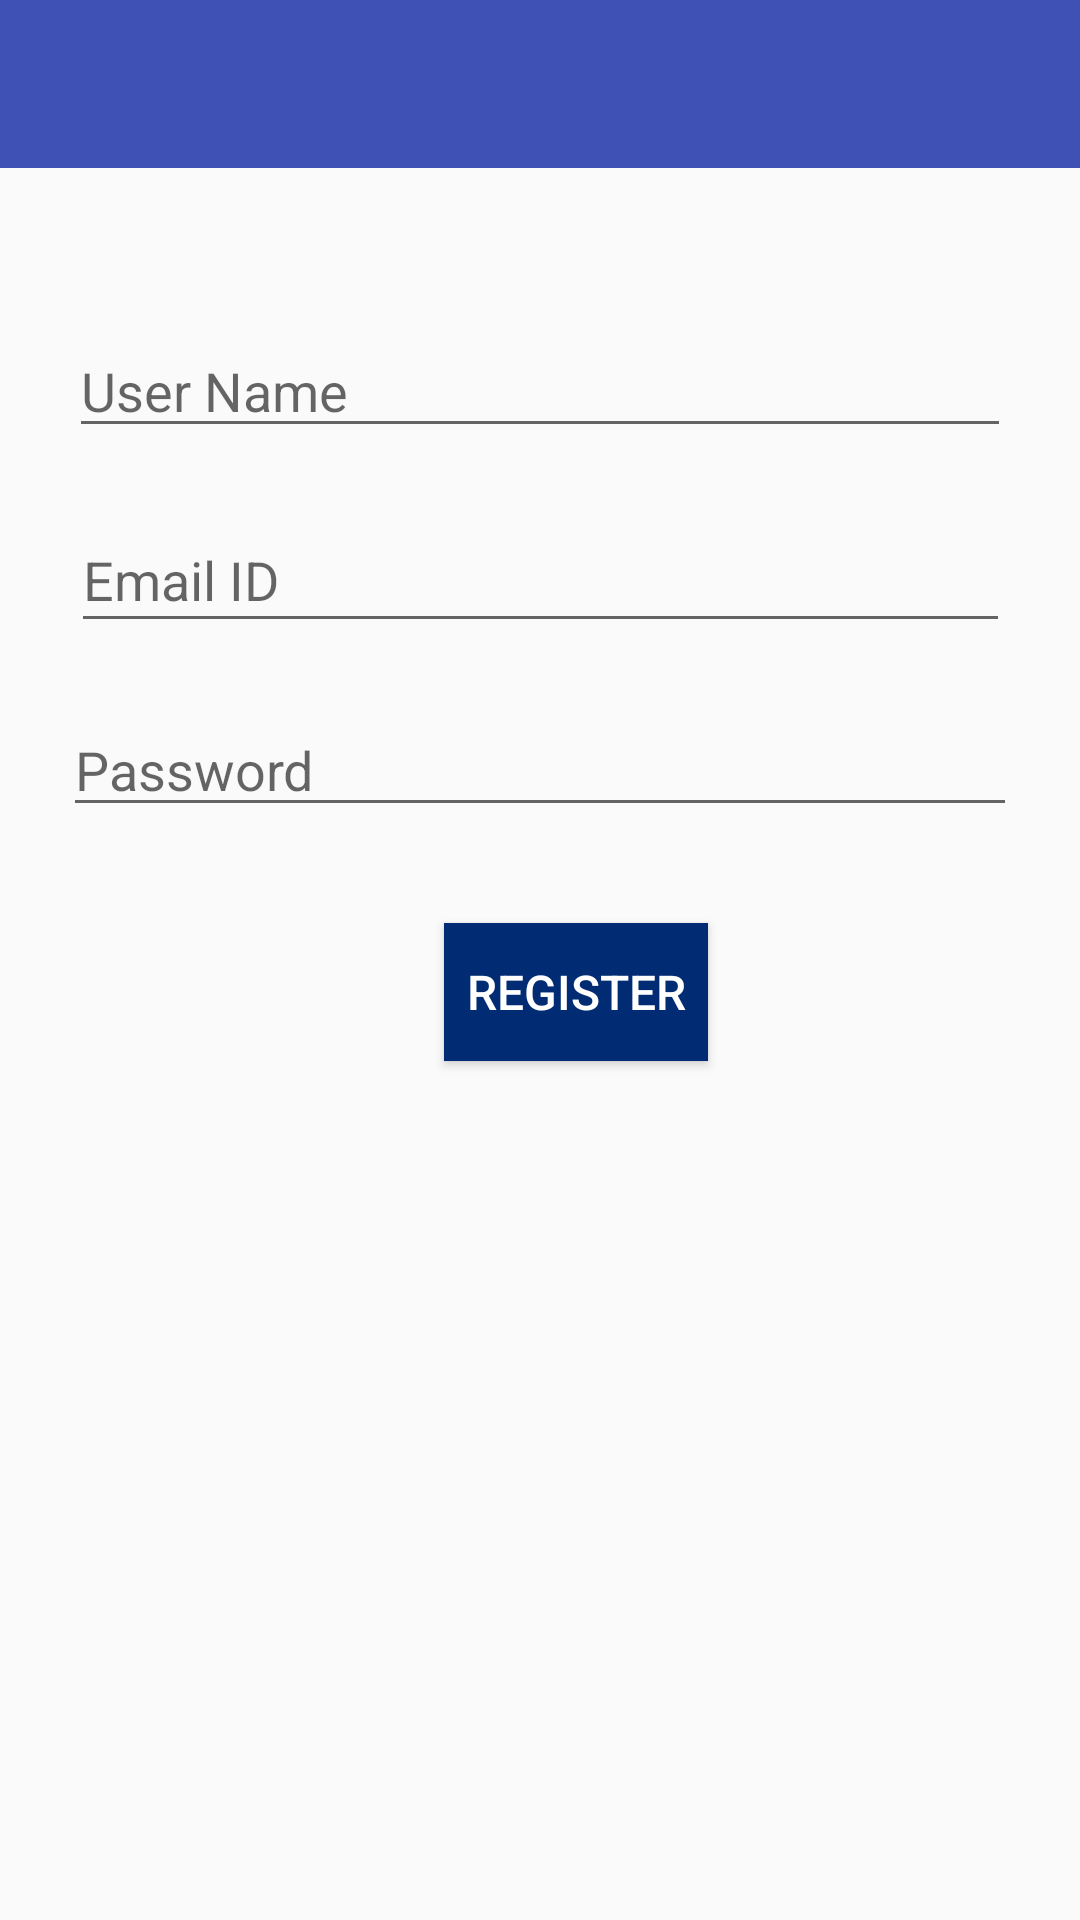

Write the Android layout XML for this screen, with the resource values it uses.
<!-- AndroidManifest.xml: application theme AppTheme -->
<!-- res/layout/activity_register.xml -->
<?xml version="1.0" encoding="utf-8"?>
<android.support.constraint.ConstraintLayout xmlns:android="http://schemas.android.com/apk/res/android"
    xmlns:app="http://schemas.android.com/apk/res-auto"
    xmlns:tools="http://schemas.android.com/tools"
    android:layout_width="match_parent"
    android:layout_height="match_parent"
    tools:context=".RegisterActivity">

    <include
        android:id="@+id/register_activity_toolbar"
        layout="@layout/toolbar"
        android:visibility="visible" />

    <EditText
        android:id="@+id/register_activity_username"
        android:layout_width="314dp"
        android:layout_height="wrap_content"
        android:layout_marginBottom="20dp"
        android:layout_marginEnd="8dp"
        android:layout_marginStart="8dp"
        android:layout_marginTop="108dp"
        android:ems="10"
        android:hint="User Name"
        android:inputType="textPersonName"
        app:layout_constraintBottom_toTopOf="@+id/register_activity_emailid"
        app:layout_constraintEnd_toEndOf="parent"
        app:layout_constraintStart_toStartOf="parent"
        app:layout_constraintTop_toTopOf="parent" />

    <EditText
        android:id="@+id/register_activity_emailid"
        android:layout_width="313dp"
        android:layout_height="45dp"
        android:layout_marginEnd="8dp"
        android:layout_marginStart="8dp"
        android:layout_marginTop="20dp"
        android:ems="10"
        android:hint="Email ID"
        android:inputType="textPersonName"
        app:layout_constraintEnd_toEndOf="parent"
        app:layout_constraintStart_toStartOf="parent"
        app:layout_constraintTop_toBottomOf="@+id/register_activity_username" />

    <EditText
        android:id="@+id/register_activity_password"
        android:layout_width="318dp"
        android:layout_height="wrap_content"
        android:layout_marginEnd="8dp"
        android:layout_marginStart="8dp"
        android:layout_marginTop="20dp"
        android:ems="10"
        android:hint="Password"
        android:inputType="textPassword"
        app:layout_constraintEnd_toEndOf="parent"
        app:layout_constraintStart_toStartOf="parent"
        app:layout_constraintTop_toBottomOf="@+id/register_activity_emailid" />

    <Button
        android:id="@+id/register_activity_register_button"
        android:layout_width="wrap_content"
        android:layout_height="46dp"
        android:layout_marginStart="148dp"
        android:layout_marginTop="32dp"
        android:background="#012b72"
        android:text="Register"
        android:textAlignment="center"
        android:textColor="#fff"
        android:textSize="16sp"
        app:layout_constraintStart_toStartOf="parent"
        app:layout_constraintTop_toBottomOf="@+id/register_activity_password" />
</android.support.constraint.ConstraintLayout>
<!-- res/layout/toolbar.xml (included above) -->
<?xml version="1.0" encoding="utf-8"?>
<android.support.v7.widget.Toolbar
    xmlns:android="http://schemas.android.com/apk/res/android"
    android:id="@+id/toolBar"
    android:background="@color/colorPrimary"
    android:layout_width="match_parent"
    android:layout_height="wrap_content"
    android:theme="@style/ThemeOverlay.AppCompat.Dark.ActionBar">
</android.support.v7.widget.Toolbar>
<!-- resources referenced by this layout -->
<resources>
  <color name="colorPrimary">#3F51B5</color>
  <style name="AppTheme" parent="Theme.AppCompat.Light.NoActionBar">
          
          <item name="colorPrimary">#012b72</item>
          <item name="colorPrimaryDark">#012b72</item>
          <item name="colorAccent">@color/colorAccent</item>
      </style>
  <color name="colorAccent">#000</color>
</resources>
